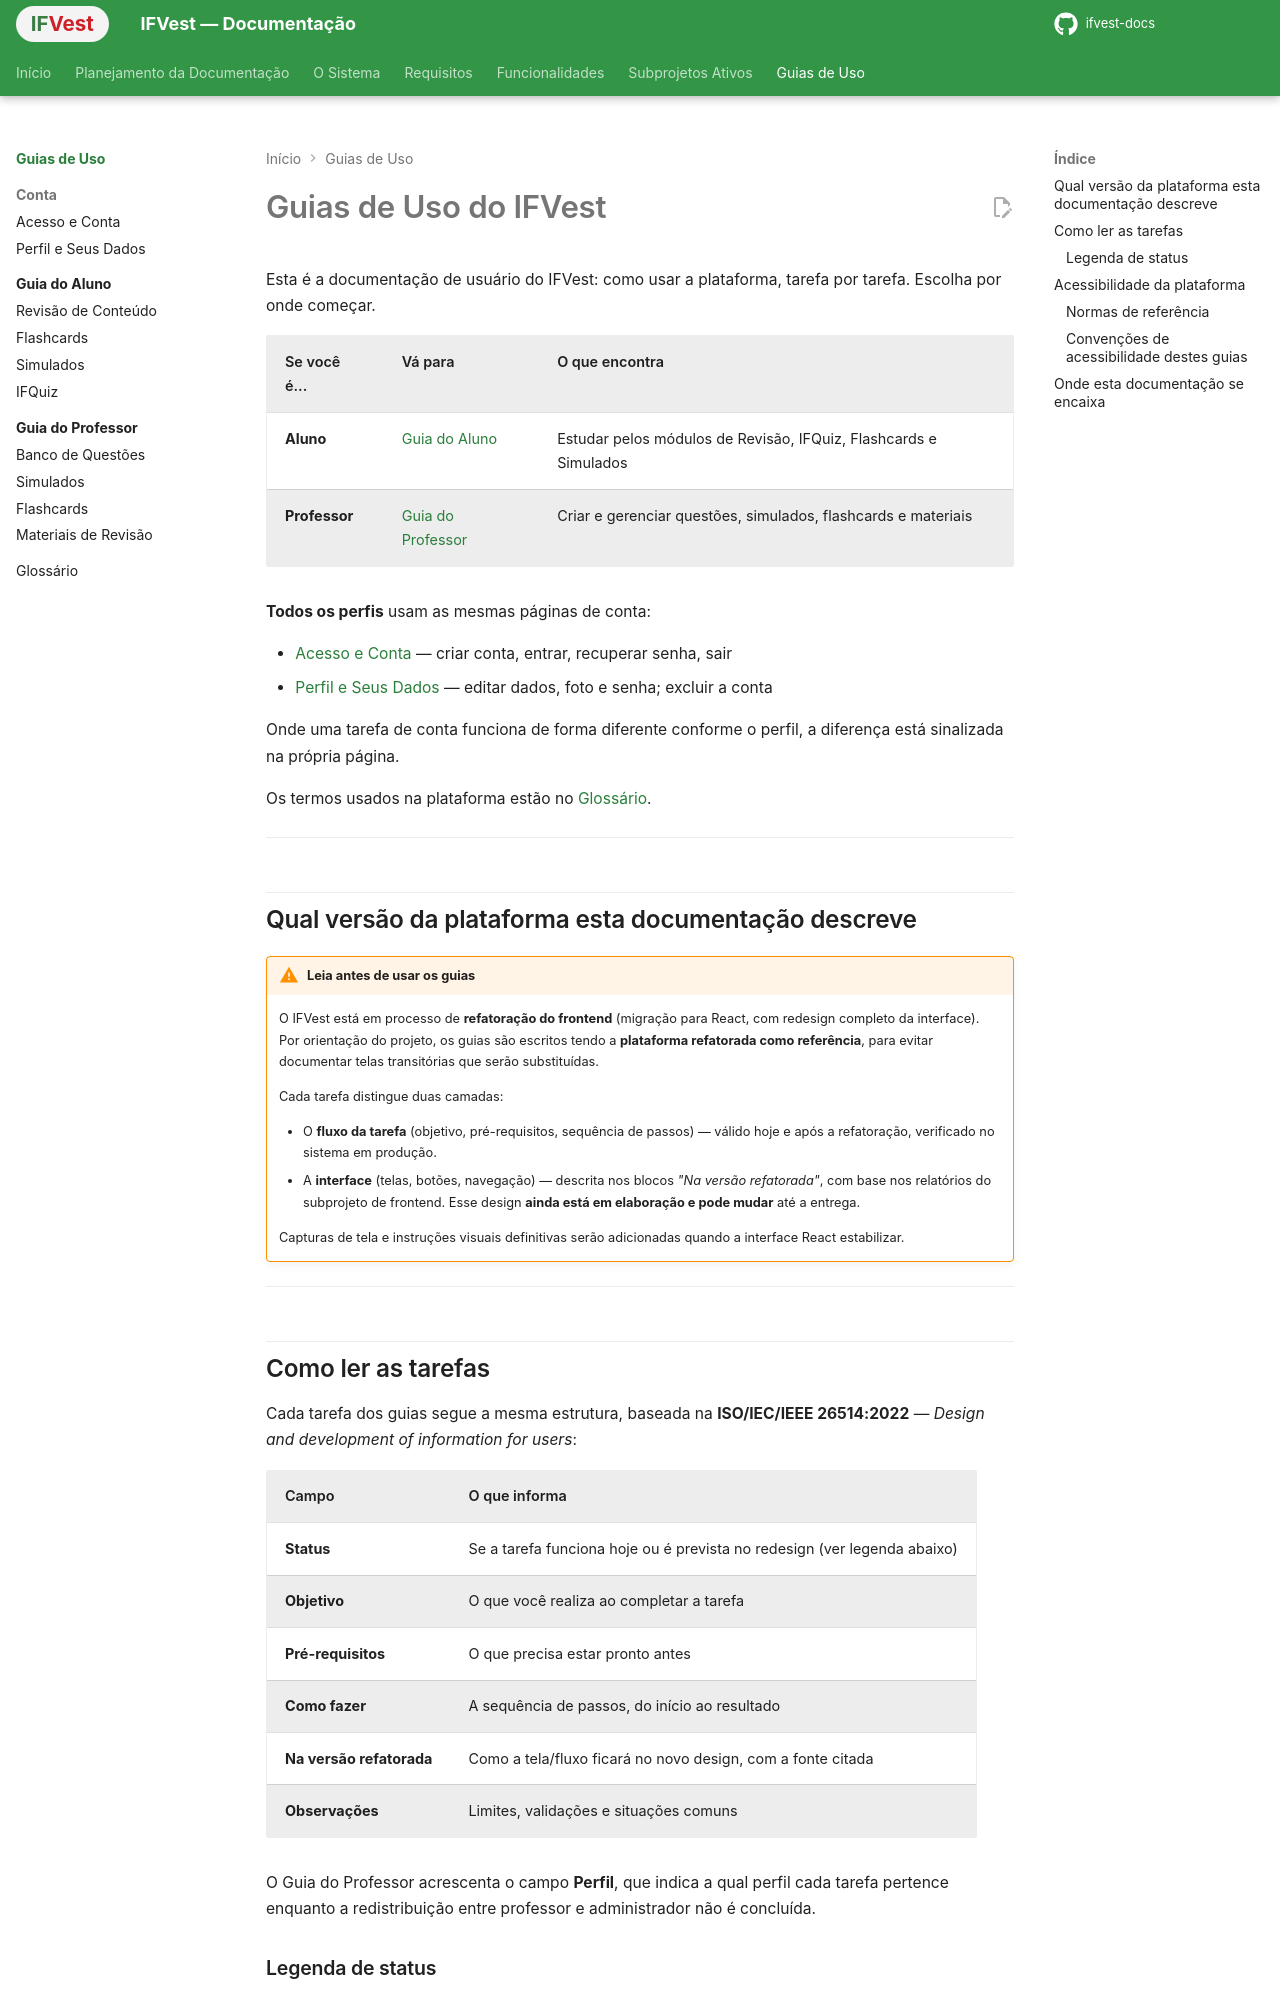

repository: IthaloCavalcante/ifvest-docs · page: guias/index.html · generator: mkdocs

# Guias de Uso do IFVest

Esta é a documentação de usuário do IFVest: como usar a plataforma, tarefa por tarefa. Escolha por onde começar.

| Se você é... | Vá para | O que encontra |
|---|---|---|
| **Aluno** | [Guia do Aluno](aluno/index.md) | Estudar pelos módulos de Revisão, IFQuiz, Flashcards e Simulados |
| **Professor** | [Guia do Professor](professor/index.md) | Criar e gerenciar questões, simulados, flashcards e materiais |

**Todos os perfis** usam as mesmas páginas de conta:

- [Acesso e Conta](conta/acesso.md) — criar conta, entrar, recuperar senha, sair
- [Perfil e Seus Dados](conta/perfil.md) — editar dados, foto e senha; excluir a conta

Onde uma tarefa de conta funciona de forma diferente conforme o perfil, a diferença está sinalizada na própria página.

Os termos usados na plataforma estão no [Glossário](glossario.md).

---

## Qual versão da plataforma esta documentação descreve

!!! warning "Leia antes de usar os guias"
    O IFVest está em processo de **refatoração do frontend** (migração para React, com redesign completo da interface). Por orientação do projeto, os guias são escritos tendo a **plataforma refatorada como referência**, para evitar documentar telas transitórias que serão substituídas.

    Cada tarefa distingue duas camadas:

    - O **fluxo da tarefa** (objetivo, pré-requisitos, sequência de passos) — válido hoje e após a refatoração, verificado no sistema em produção.
    - A **interface** (telas, botões, navegação) — descrita nos blocos *"Na versão refatorada"*, com base nos relatórios do subprojeto de frontend. Esse design **ainda está em elaboração e pode mudar** até a entrega.

    Capturas de tela e instruções visuais definitivas serão adicionadas quando a interface React estabilizar.

---

## Como ler as tarefas

Cada tarefa dos guias segue a mesma estrutura, baseada na **ISO/IEC/IEEE 26514:2022** — *Design and development of information for users*:

| Campo | O que informa |
|---|---|
| **Status** | Se a tarefa funciona hoje ou é prevista no redesign (ver legenda abaixo) |
| **Objetivo** | O que você realiza ao completar a tarefa |
| **Pré-requisitos** | O que precisa estar pronto antes |
| **Como fazer** | A sequência de passos, do início ao resultado |
| **Na versão refatorada** | Como a tela/fluxo ficará no novo design, com a fonte citada |
| **Observações** | Limites, validações e situações comuns |

O Guia do Professor acrescenta o campo **Perfil**, que indica a qual perfil cada tarefa pertence enquanto a redistribuição entre professor e administrador não é concluída.
